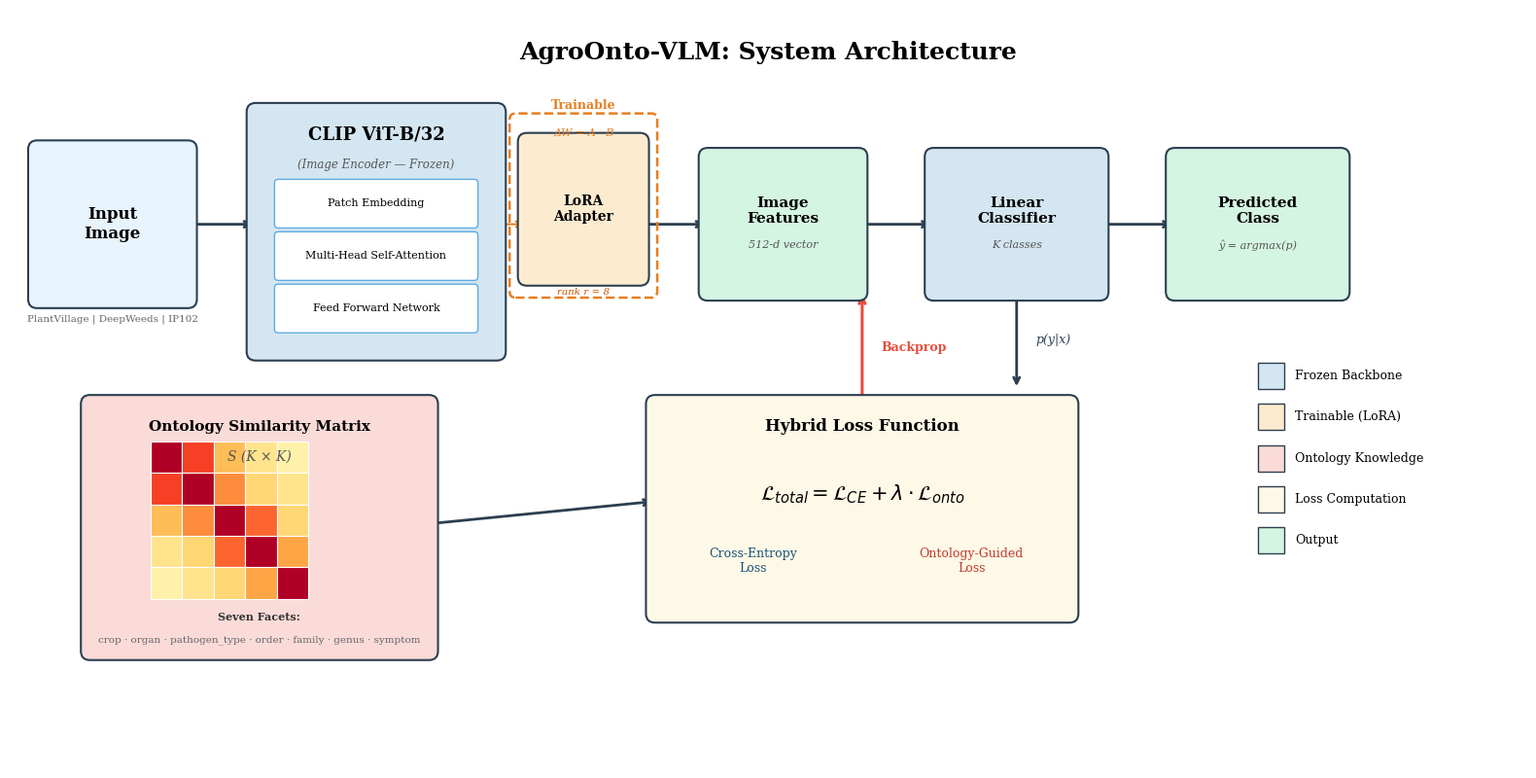

The matplotlib source for this figure: (Note: this script raises an exception after producing the figure.)
"""
Generate AgroOnto-VLM Architecture Diagram for Q1 journal paper.
No GPU or model needed — pure matplotlib drawing.
"""
import matplotlib
matplotlib.use('Agg')
import matplotlib.pyplot as plt
import matplotlib.patches as mpatches
from matplotlib.patches import FancyBboxPatch
import numpy as np

plt.rcParams.update({
    'font.family': 'serif',
    'font.serif': ['Times New Roman', 'DejaVu Serif'],
    'font.size': 11,
    'savefig.dpi': 300,
    'savefig.bbox': 'tight',
    'savefig.pad_inches': 0.15,
})

fig, ax = plt.subplots(1, 1, figsize=(20, 10))
ax.set_xlim(0, 20)
ax.set_ylim(0, 10)
ax.axis('off')

# ── Colors ───────────────────────────────────────────────────────
C_INPUT  = '#E8F4FD'
C_CLIP   = '#D4E6F1'
C_LORA   = '#FDEBD0'
C_FEAT   = '#D5F5E3'
C_CLASS  = '#D4E6F1'
C_ONTO   = '#FADBD8'
C_LOSS   = '#FEF9E7'
C_OUT    = '#D5F5E3'
C_BDR    = '#2C3E50'

def box(x, y, w, h, color, label='', fsz=10, bold=True, sub=None, sub_sz=8):
    b = FancyBboxPatch((x, y), w, h, boxstyle="round,pad=0.12",
                       facecolor=color, edgecolor=C_BDR, linewidth=1.5, zorder=3)
    ax.add_patch(b)
    if label:
        fw = 'bold' if bold else 'normal'
        ty = y + h/2 + (0.18 if sub else 0)
        ax.text(x+w/2, ty, label, ha='center', va='center',
                fontsize=fsz, fontweight=fw, zorder=5)
    if sub:
        ax.text(x+w/2, y+h/2-0.28, sub, ha='center', va='center',
                fontsize=sub_sz, fontstyle='italic', color='#555', zorder=5)

def arrow(x1, y1, x2, y2, color=C_BDR, lw=2.0):
    ax.annotate('', xy=(x2, y2), xytext=(x1, y1),
                arrowprops=dict(arrowstyle='->', color=color, lw=lw), zorder=2)

# ═══════════════════════════════════════════════════════════════
#  TITLE
# ═══════════════════════════════════════════════════════════════
ax.text(10, 9.5, 'AgroOnto-VLM: System Architecture',
        ha='center', va='center', fontsize=18, fontweight='bold')

# ═══════════════════════════════════════════════════════════════
#  TOP ROW: Main Pipeline  (y ~ 6.0 - 8.5)
# ═══════════════════════════════════════════════════════════════

# 1. Input Image
box(0.3, 6.2, 2.0, 2.0, C_INPUT, 'Input\nImage', fsz=12)
ax.text(1.3, 6.0, 'PlantVillage | DeepWeeds | IP102',
        ha='center', va='top', fontsize=7.5, color='#666')

# Arrow → CLIP
arrow(2.3, 7.2, 3.2, 7.2)

# 2. CLIP ViT-B/32 block (big)
box(3.2, 5.5, 3.2, 3.2, C_CLIP)
ax.text(4.8, 8.4, 'CLIP ViT-B/32', ha='center', va='center',
        fontsize=13, fontweight='bold', zorder=5)
ax.text(4.8, 8.0, '(Image Encoder — Frozen)', ha='center', va='center',
        fontsize=8.5, fontstyle='italic', color='#555', zorder=5)

# Transformer layers inside
layers = ['Patch Embedding', 'Multi-Head Self-Attention', 'Feed Forward Network']
for i, lbl in enumerate(layers):
    ly = 7.2 - i * 0.7
    inner = FancyBboxPatch((3.5, ly), 2.6, 0.55, boxstyle="round,pad=0.05",
                           facecolor='white', edgecolor='#5DADE2', linewidth=1.0, zorder=4)
    ax.add_patch(inner)
    ax.text(4.8, ly+0.275, lbl, ha='center', va='center', fontsize=8, zorder=5)
    if i < 2:
        arrow(4.8, ly, 4.8, ly+0.55, color='#5DADE2', lw=1.0)

# 3. LoRA Adapter (to the right of CLIP)
box(6.8, 6.5, 1.5, 1.8, C_LORA, 'LoRA\nAdapter', fsz=10)
ax.text(7.55, 6.35, 'rank r = 8', ha='center', va='top',
        fontsize=7.5, color='#D35400', fontstyle='italic')

# Dashed border around LoRA
lora_dash = FancyBboxPatch((6.65, 6.3), 1.8, 2.3, boxstyle="round,pad=0.08",
                           facecolor='none', edgecolor='#E67E22',
                           linewidth=1.8, linestyle='--', zorder=3)
ax.add_patch(lora_dash)
ax.text(7.55, 8.7, 'Trainable', ha='center', va='bottom',
        fontsize=9, color='#E67E22', fontweight='bold')
ax.text(7.55, 8.35, 'ΔW = A · B', ha='center', va='bottom',
        fontsize=8, color='#E67E22', fontstyle='italic')

# Connection: CLIP → LoRA (side arrow)
arrow(6.4, 7.2, 6.8, 7.2, color='#E67E22', lw=1.5)

# Arrow: LoRA → Features
arrow(8.3, 7.2, 9.2, 7.2)

# 4. Image Features
box(9.2, 6.3, 2.0, 1.8, C_FEAT, 'Image\nFeatures', fsz=11, sub='512-d vector')

# Arrow → Classifier
arrow(11.2, 7.2, 12.2, 7.2)

# 5. Linear Classifier
box(12.2, 6.3, 2.2, 1.8, C_CLASS, 'Linear\nClassifier', fsz=11, sub='K classes')

# Arrow → Output
arrow(14.4, 7.2, 15.4, 7.2)

# 6. Predicted Class
box(15.4, 6.3, 2.2, 1.8, C_OUT, 'Predicted\nClass', fsz=11, sub='ŷ = argmax(p)')

# ═══════════════════════════════════════════════════════════════
#  BOTTOM ROW: Ontology + Loss  (y ~ 1.0 - 5.0)
# ═══════════════════════════════════════════════════════════════

# Arrow: Classifier → Loss (down)
arrow(13.3, 6.3, 13.3, 5.0)
ax.text(13.55, 5.65, 'p(y|x)', ha='left', va='center',
        fontsize=9, color=C_BDR, fontstyle='italic')

# 7. Ontology Similarity Matrix
box(1.0, 1.5, 4.5, 3.3, C_ONTO)
ax.text(3.25, 4.5, 'Ontology Similarity Matrix', ha='center', va='center',
        fontsize=11, fontweight='bold', zorder=5)
ax.text(3.25, 4.1, 'S (K × K)', ha='center', va='center',
        fontsize=10, fontstyle='italic', color='#555', zorder=5)

# Mini heatmap
hm = np.array([[1.0,0.7,0.3,0.1,0.0],
               [0.7,1.0,0.5,0.2,0.1],
               [0.3,0.5,1.0,0.6,0.2],
               [0.1,0.2,0.6,1.0,0.4],
               [0.0,0.1,0.2,0.4,1.0]])
s = 0.42
hm_x0, hm_y0 = 1.8, 2.2
for i in range(5):
    for j in range(5):
        c = plt.cm.YlOrRd(hm[i,j]*0.8 + 0.1)
        r = plt.Rectangle((hm_x0+j*s, hm_y0+(4-i)*s), s, s,
                           facecolor=c, edgecolor='white', linewidth=0.8, zorder=4)
        ax.add_patch(r)

# Facet labels
ax.text(3.25, 1.95, 'Seven Facets:', ha='center', va='center',
        fontsize=8, fontweight='bold', color='#333', zorder=5)
ax.text(3.25, 1.65, 'crop · organ · pathogen_type · order · family · genus · symptom',
        ha='center', va='center', fontsize=7.5, color='#666', zorder=5)

# Arrow: Ontology → Loss
arrow(5.5, 3.2, 8.5, 3.5)

# 8. Hybrid Loss Function
box(8.5, 2.0, 5.5, 2.8, C_LOSS)
ax.text(11.25, 4.5, 'Hybrid Loss Function', ha='center', va='center',
        fontsize=12, fontweight='bold', zorder=5)
ax.text(11.25, 3.6,
        r'$\mathcal{L}_{total} = \mathcal{L}_{CE} + \lambda \cdot \mathcal{L}_{onto}$',
        ha='center', va='center', fontsize=15, zorder=5)
ax.text(9.8, 2.7, 'Cross-Entropy\nLoss', ha='center', va='center',
        fontsize=9, color='#1A5276', zorder=5)
ax.text(12.7, 2.7, 'Ontology-Guided\nLoss', ha='center', va='center',
        fontsize=9, color='#C0392B', zorder=5)

# Arrow: Loss → Backprop (up to classifier)
arrow(11.25, 4.8, 11.25, 6.3, color='#E74C3C', lw=2.2)
ax.text(11.5, 5.55, 'Backprop', ha='left', va='center',
        fontsize=9, color='#E74C3C', fontweight='bold')

# ═══════════════════════════════════════════════════════════════
#  Legend
# ═══════════════════════════════════════════════════════════════
legend_data = [
    (C_CLIP, 'Frozen Backbone'),
    (C_LORA, 'Trainable (LoRA)'),
    (C_ONTO, 'Ontology Knowledge'),
    (C_LOSS, 'Loss Computation'),
    (C_OUT,  'Output'),
]
for i, (c, lbl) in enumerate(legend_data):
    lx, ly = 16.5, 5.0 - i*0.55
    r = plt.Rectangle((lx, ly), 0.35, 0.35, facecolor=c,
                       edgecolor=C_BDR, linewidth=1.0, zorder=4)
    ax.add_patch(r)
    ax.text(lx+0.5, ly+0.175, lbl, ha='left', va='center', fontsize=9, zorder=4)

plt.savefig('results/analysis/architecture_diagram.png', dpi=300,
            bbox_inches='tight', facecolor='white', edgecolor='none')
plt.close()
print("[OK] results/analysis/architecture_diagram.png")
